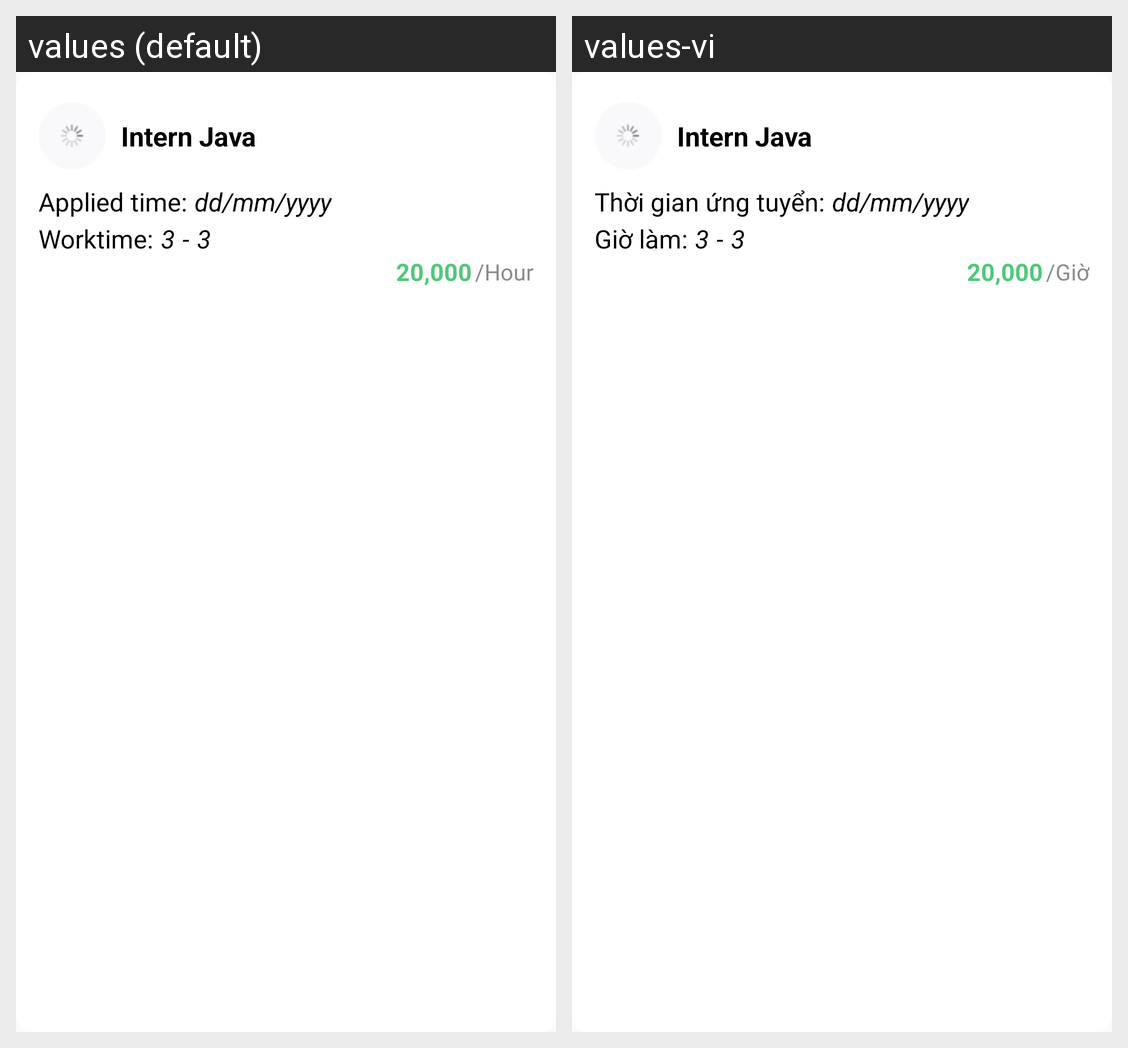

Translations of the strings shown on this Android screen, per locale in the grid:
Android screen res/layout/applied_job_item.xml rendered under 2 locales, left to right: values (default), values-vi. Device: Nexus 5 (rendered at 1080×1920; each locale shown at half size, 540×960, under a caption strip naming it); theme FullScreenTheme.
Strings drawn on this screen, with the default value and each locale's value (text and hints the layout hard-codes, and strings that could not be matched under every locale, appear in the picture but are not listed):

Ji_position
  values: Intern Java
  values-vi: Intern Java

Applied_date
  values: Applied time:
  values-vi: Thời gian ứng tuyển:

Ji_appliDeadline
  values: dd/mm/yyyy
  values-vi: dd/mm/yyyy

Ji_workTime
  values: Worktime:
  values-vi: Giờ làm:

Ji_num_of_recruits
  values: 3
  values-vi: 3

Ji_salary
  values: 20,000
  values-vi: 20,000

Ji_unit3
  values: /Hour
  values-vi: /Giờ
